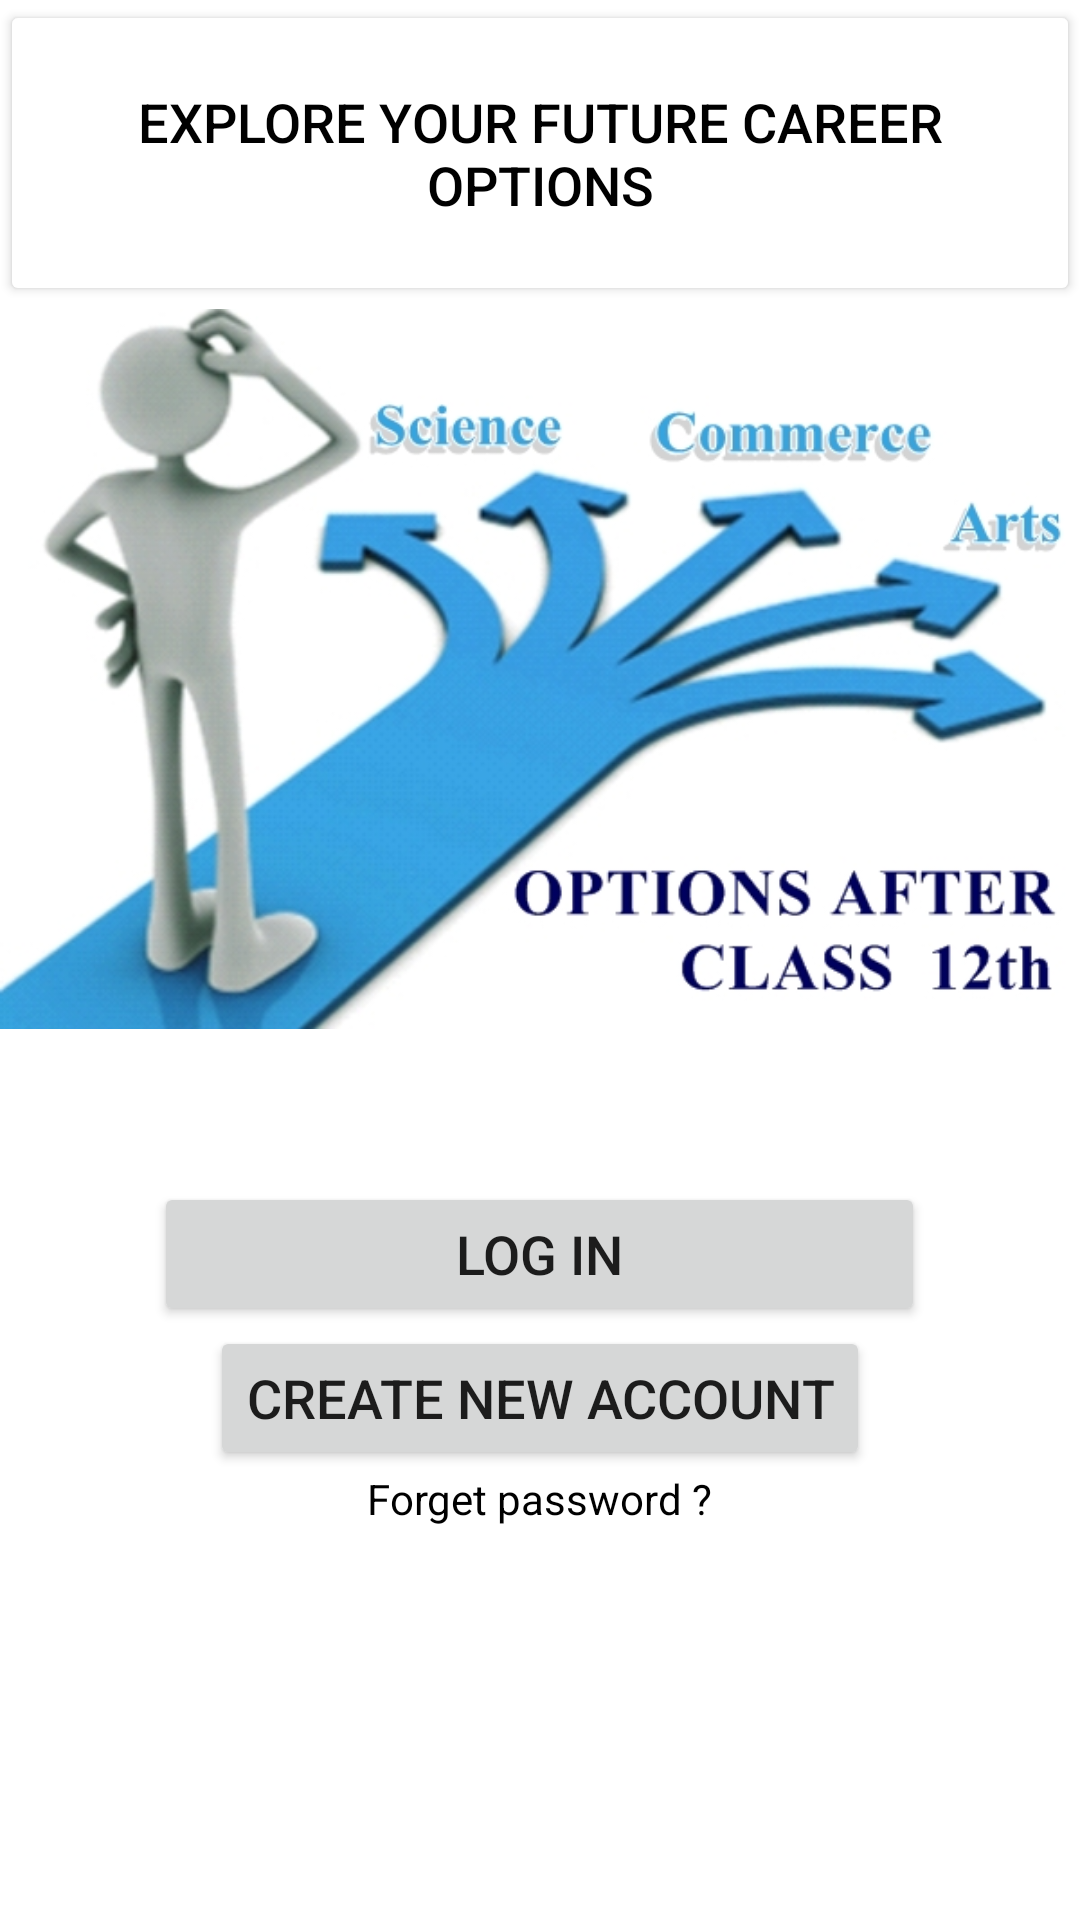

Write the Android layout XML for this screen, with the resource values it uses.
<!-- AndroidManifest.xml: application theme Theme.BranchSelectionApplication -->
<!-- res/layout/activity_main.xml -->
<?xml version="1.0" encoding="utf-8"?>
<LinearLayout xmlns:android="http://schemas.android.com/apk/res/android"
    xmlns:app="http://schemas.android.com/apk/res-auto"
    xmlns:tools="http://schemas.android.com/tools"
    android:layout_width="match_parent"
    android:layout_height="match_parent"
    android:orientation="vertical"
    tools:context=".MainActivity">

    <Button
        android:layout_width="match_parent"
        android:layout_height="102dp"
        android:layout_gravity="center"
        android:textColor="@color/black"
        android:backgroundTint="@color/white"
        android:textSize="18sp"
        android:text="Explore Your future career Options" />

    <ImageView
        android:layout_width="wrap_content"
        android:layout_height="242dp"
        android:src="@drawable/homeimg"
        android:layout_marginBottom="50dp"
        />

    <Button
        android:id="@+id/login"
        android:layout_width="257dp"
        android:layout_height="wrap_content"
        android:layout_gravity="center"
        android:text="Log in"
        android:textSize="18sp" />

    <Button
        android:id="@+id/create"
        android:layout_width="wrap_content"
        android:layout_height="wrap_content"
        android:layout_gravity="center"
        android:text="Create New Account"
        android:textSize="18sp"/>
    <TextView
        android:layout_width="wrap_content"
        android:layout_height="wrap_content"
        android:layout_gravity="center"
        android:textColor="@color/black"
        android:text="Forget password ?"/>

</LinearLayout>
<!-- resources referenced by this layout -->
<resources>
  <!-- drawable homeimg: jpg bitmap (drawable, 110669 bytes) -->
  <style name="Theme.BranchSelectionApplication" parent="Theme.MaterialComponents.DayNight.DarkActionBar">
          
          <item name="colorPrimary">@color/purple_500</item>
          <item name="colorPrimaryVariant">@color/purple_700</item>
          <item name="colorOnPrimary">@color/white</item>
          
          <item name="colorSecondary">@color/teal_200</item>
          <item name="colorSecondaryVariant">@color/teal_700</item>
          <item name="colorOnSecondary">@color/black</item>
          
          <item name="android:statusBarColor" tools:targetApi="l">?attr/colorPrimaryVariant</item>
          
      </style>
  <!-- not gathered from this repository: default colours our renderer supplied (Android Studio template values) -->
  <color name="purple_500">#FF6200EE</color>
  <color name="purple_700">#FF3700B3</color>
  <color name="teal_200">#FF03DAC5</color>
  <color name="teal_700">#FF018786</color>
  <color name="black">#FF000000</color>
  <color name="white">#FFFFFFFF</color>
</resources>
